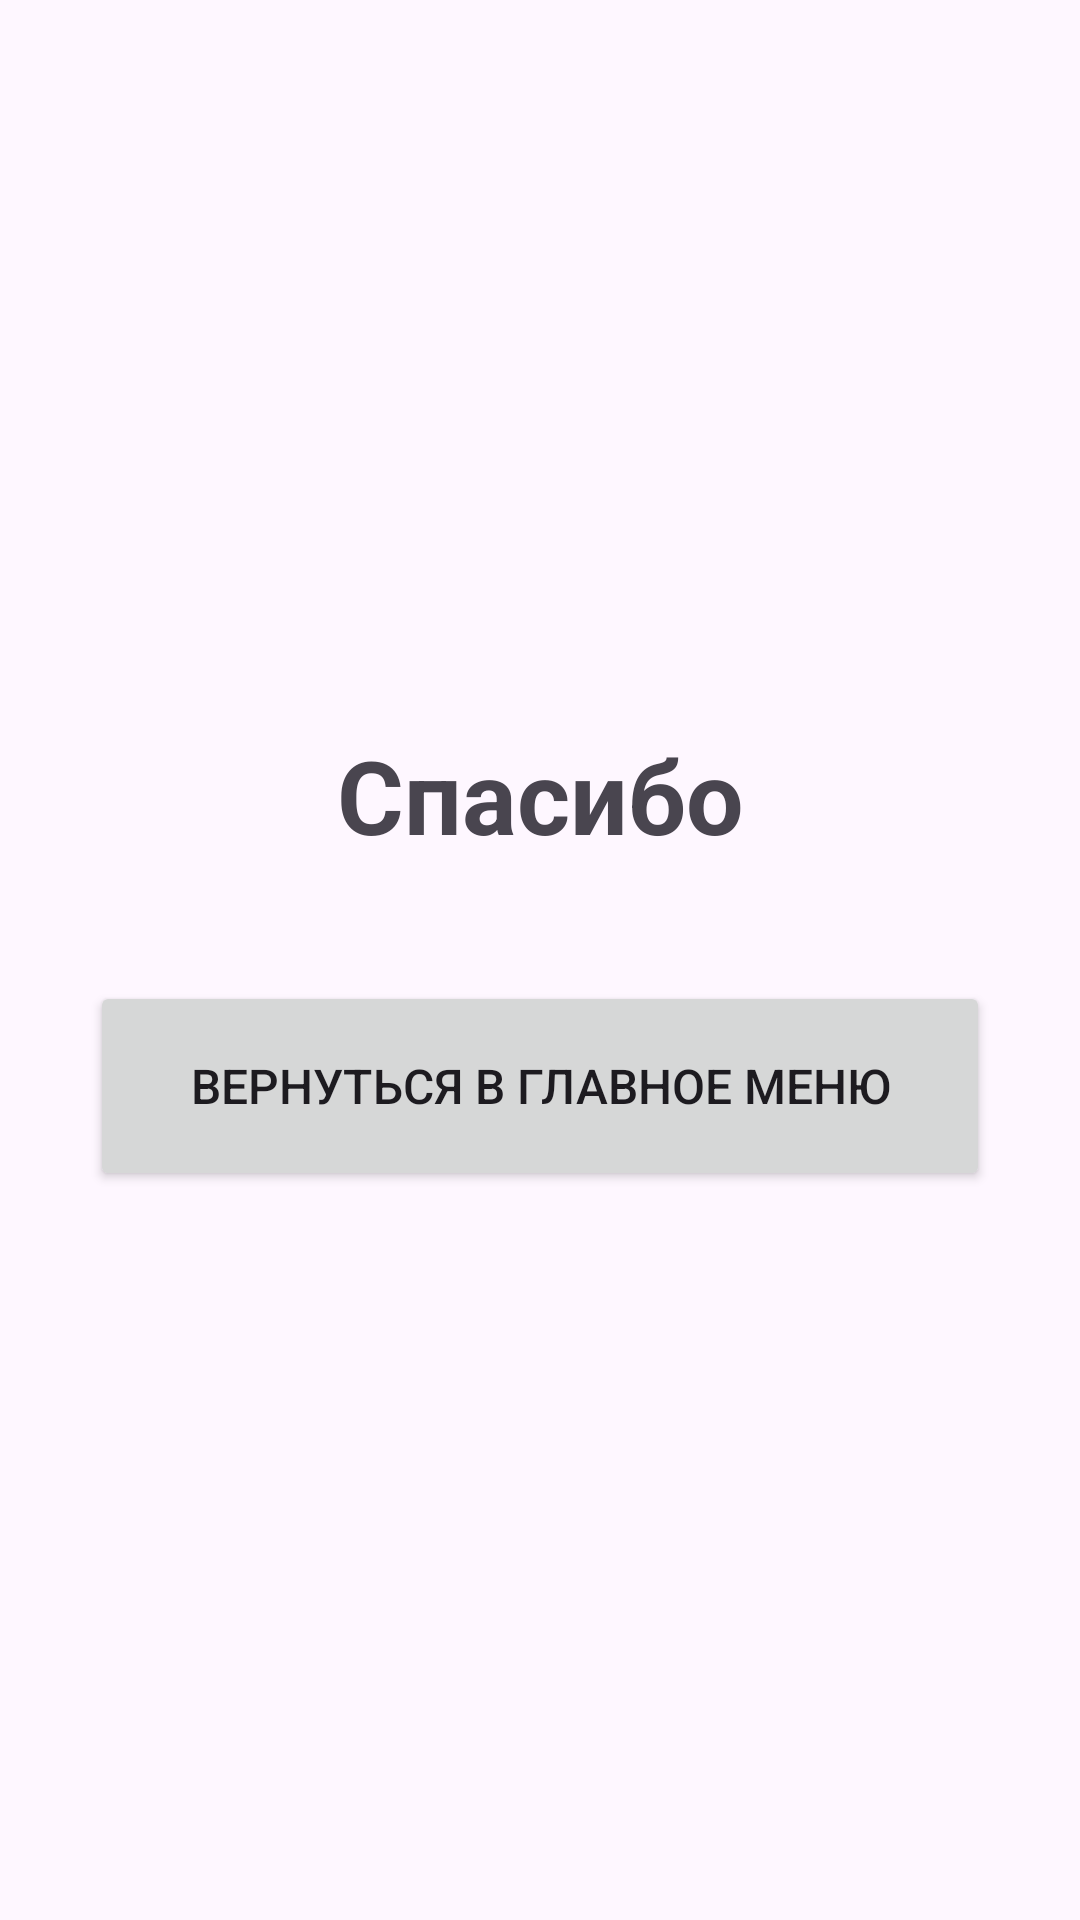

Produce the Android XML layout that renders to this screen, including the resource entries it uses.
<!-- AndroidManifest.xml: application theme Theme.FinishIntent -->
<!-- res/layout/activity_main3.xml -->
<?xml version="1.0" encoding="utf-8"?>
<androidx.constraintlayout.widget.ConstraintLayout xmlns:android="http://schemas.android.com/apk/res/android"
    xmlns:app="http://schemas.android.com/apk/res-auto"
    xmlns:tools="http://schemas.android.com/tools"
    android:layout_width="match_parent"
    android:layout_height="match_parent"
    tools:context=".MainActivity3">

    <TextView
        android:id="@+id/textView2"
        android:layout_width="205dp"
        android:layout_height="43dp"
        android:text="Спасибо"
        android:textAlignment="center"
        android:textSize="34sp"
        android:textStyle="bold"
        android:typeface="normal"
        app:layout_constraintBottom_toBottomOf="parent"
        app:layout_constraintEnd_toEndOf="parent"
        app:layout_constraintStart_toStartOf="parent"
        app:layout_constraintTop_toTopOf="parent"
        app:layout_constraintVertical_bias="0.406" />

    <Button
        android:id="@+id/button4"
        android:layout_width="300dp"
        android:layout_height="70dp"
        android:onClick="onClick3"
        android:text="Вернуться в главное меню"
        android:textAlignment="center"
        android:textSize="16sp"
        app:layout_constraintBottom_toBottomOf="parent"
        app:layout_constraintEnd_toEndOf="parent"
        app:layout_constraintStart_toStartOf="parent"
        app:layout_constraintTop_toTopOf="@+id/textView2"
        app:layout_constraintVertical_bias="0.258" />


</androidx.constraintlayout.widget.ConstraintLayout>
<!-- resources referenced by this layout -->
<resources>
  <style name="Theme.FinishIntent" parent="Base.Theme.FinishIntent" />
  <style name="Base.Theme.FinishIntent" parent="Theme.Material3.DayNight.NoActionBar">
          
          
      </style>
</resources>
